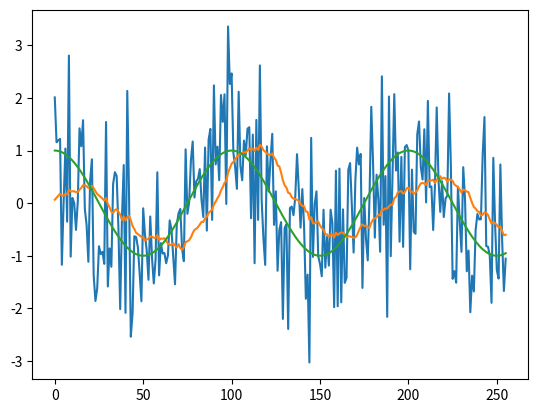

Write Python code to recreate this figure.
import numpy as np
import matplotlib.pyplot as plt
import scipy.signal as sig

N = 256
n = np.arange(N)
w0 = np.pi/50
x_clean = np.cos(w0*n)
x = x_clean + np.random.randn(N)

M = 30

a = np.ones(1)
b = np.ones(M)/(M+1)  # Alterar para um filtro de média móvel com M = 30
y = sig.lfilter(b, a, x)
plt.plot(n, x, n, y, n, x_clean)
